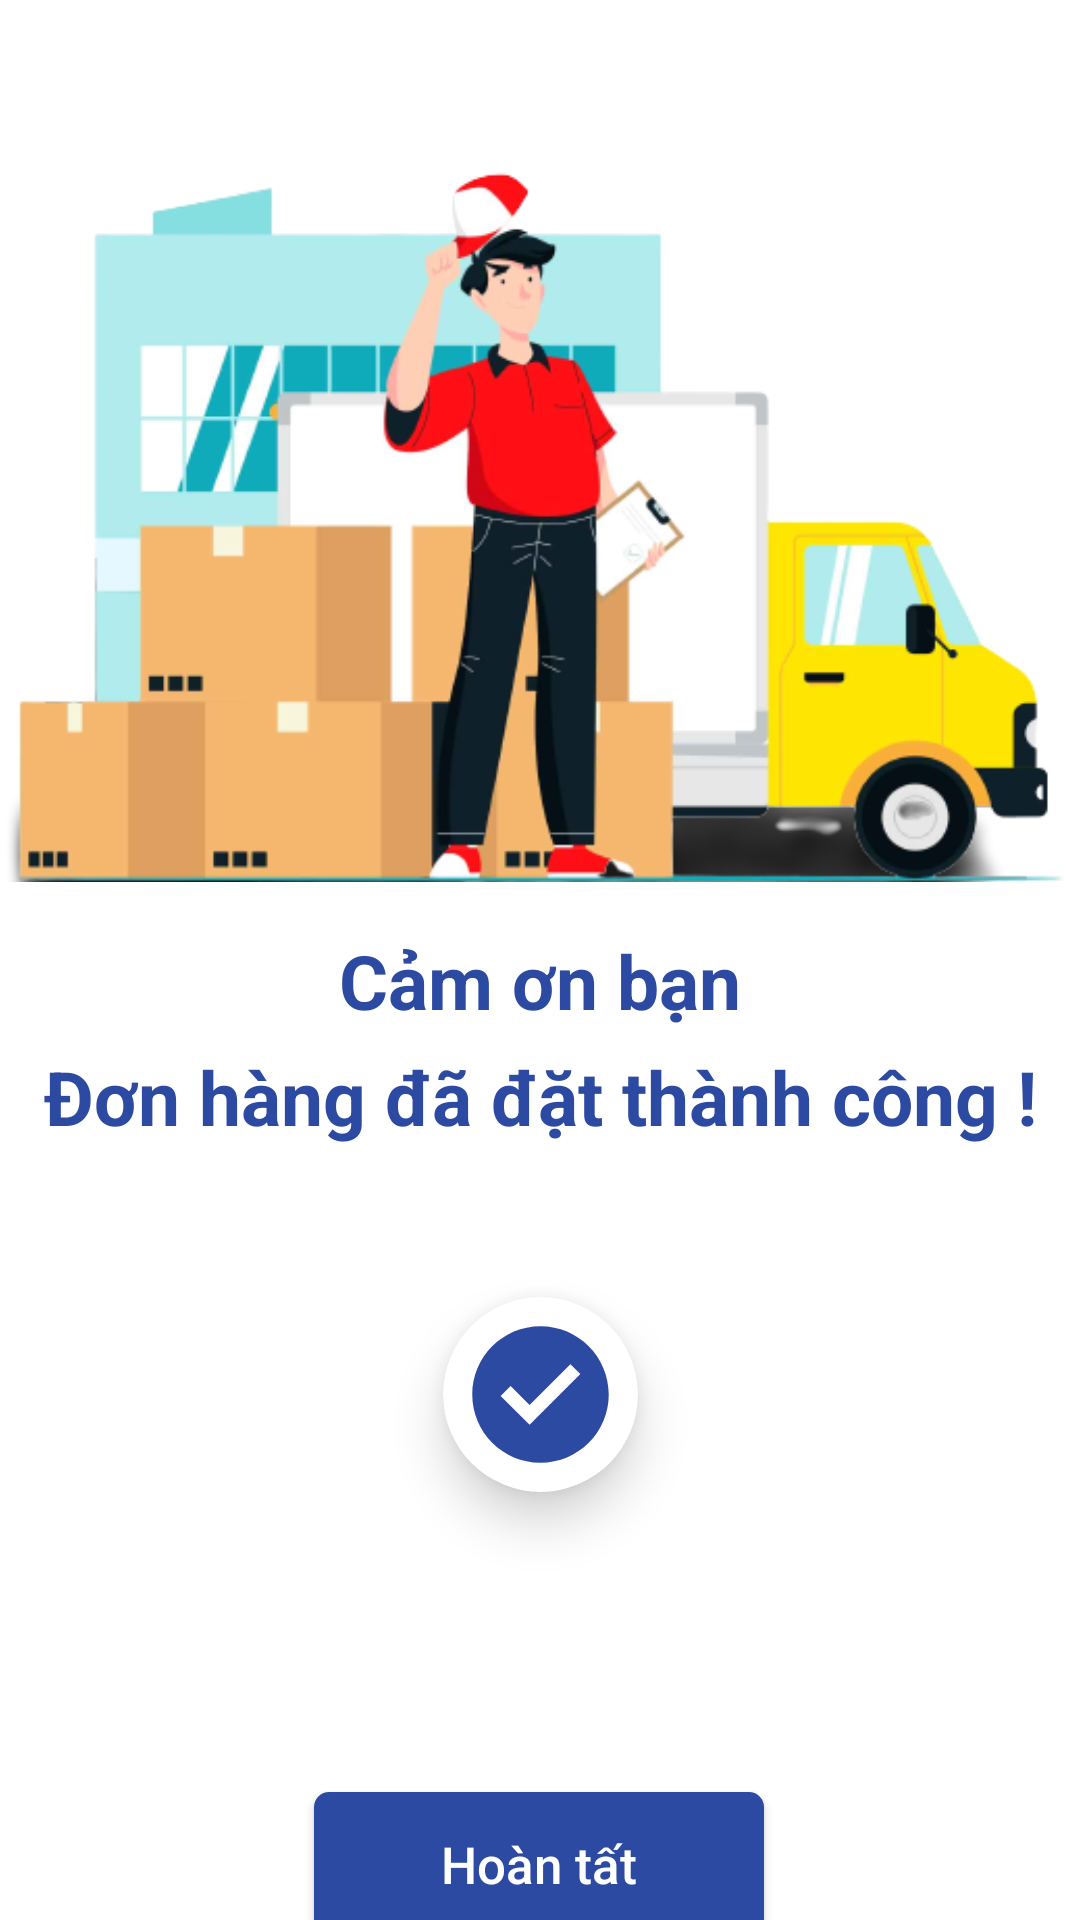

The Android layout XML behind this screen, and the referenced resources:
<!-- AndroidManifest.xml: application theme Theme.ShoppingApp -->
<!-- res/layout/activity_place_oder.xml -->
<?xml version="1.0" encoding="utf-8"?>
<androidx.constraintlayout.widget.ConstraintLayout xmlns:android="http://schemas.android.com/apk/res/android"
    xmlns:app="http://schemas.android.com/apk/res-auto"
    xmlns:tools="http://schemas.android.com/tools"
    android:layout_width="match_parent"
    android:layout_height="match_parent"
    tools:context=".user.activities.PlaceOrderActivity">
    <ImageView
        android:id="@+id/img"
        android:layout_margin="10dp"
        app:layout_constraintLeft_toLeftOf="parent"
        app:layout_constraintRight_toRightOf="parent"
        app:layout_constraintTop_toTopOf="parent"
        android:src="@drawable/fastship"
        android:layout_width="400dp"
        android:layout_height="300dp"/>
    <TextView
        android:id="@+id/tv"
        app:layout_constraintTop_toBottomOf="@id/img"
        android:textSize="25dp"
        android:textStyle="bold"
        android:textColor="@color/purple_700"
        android:text="Cảm ơn bạn"
        app:layout_constraintLeft_toLeftOf="parent"
        app:layout_constraintRight_toRightOf="parent"
        android:layout_width="wrap_content"
        android:layout_height="wrap_content"/>
    <TextView
        android:layout_marginTop="5dp"
        android:id="@+id/tv1"
        app:layout_constraintTop_toBottomOf="@id/tv"
        android:textSize="25dp"
        android:textStyle="bold"
        android:textColor="@color/purple_700"
        android:text="Đơn hàng đã đặt thành công !"
        app:layout_constraintLeft_toLeftOf="parent"
        app:layout_constraintRight_toRightOf="parent"
        android:layout_width="wrap_content"
        android:layout_height="wrap_content"/>
    <androidx.cardview.widget.CardView
        android:id="@+id/cv"
        android:layout_marginTop="50dp"
        android:layout_width="65dp"
        android:background="@color/purple_700"
        app:cardElevation="10dp"
        app:cardCornerRadius="100dp"
        app:layout_constraintTop_toBottomOf="@id/tv1"
        app:layout_constraintLeft_toLeftOf="parent"
        app:layout_constraintRight_toRightOf="parent"
        android:layout_height="65dp">
        <ImageView
            android:src="@drawable/ic_tick"
            android:layout_width="65dp"
            android:layout_height="65dp"/>

    </androidx.cardview.widget.CardView>

    <androidx.appcompat.widget.AppCompatButton
        android:layout_width="150dp"
        android:id="@+id/btnFinish"
        android:layout_height="wrap_content"
        android:layout_marginTop="100dp"
        android:background="@drawable/bg_button_red"
        android:text="Hoàn tất"
        android:textAllCaps="false"
        android:textColor="@color/white"
        android:textSize="17dp"
        app:layout_constraintBottom_toBottomOf="parent"
        app:layout_constraintEnd_toEndOf="parent"
        app:layout_constraintHorizontal_bias="0.498"
        app:layout_constraintLeft_toLeftOf="parent"
        app:layout_constraintRight_toRightOf="parent"
        app:layout_constraintStart_toStartOf="parent"
        app:layout_constraintTop_toBottomOf="@id/cv"
        app:layout_constraintVertical_bias="0.0" />


</androidx.constraintlayout.widget.ConstraintLayout>
<!-- resources referenced by this layout -->
<resources>
  <color name="purple_700">#2D4AA3</color>
  <color name="white">#FFFFFFFF</color>
  <!-- drawable bg_button_red (drawable) -->
  <?xml version="1.0" encoding="utf-8"?>
  <shape xmlns:android="http://schemas.android.com/apk/res/android"
      android:shape="rectangle">
      <solid android:color="@color/purple_700"/>
      <corners
          android:radius="5dp"/>
  
  </shape>
  <!-- drawable fastship: png bitmap (drawable, 80582 bytes) -->
  <!-- drawable ic_tick (drawable) -->
  <vector xmlns:android="http://schemas.android.com/apk/res/android"
      android:width="100dp"
      android:height="100dp"
      android:viewportWidth="100"
      android:viewportHeight="100">
    <path
        android:fillColor="@color/purple_700"
        android:pathData="M50,15c-19.33,0 -35,15.67 -35,35s15.67,35 35,35s35,-15.67 35,-35S69.33,15 50,15zM44.4,65.57L29.56,50.74l5.11,-5.11l9.73,9.73l20.93,-20.93l5.11,5.11L44.4,65.57z"/>
  </vector>
  <style name="Theme.ShoppingApp" parent="Theme.MaterialComponents.DayNight.NoActionBar">
          
          <item name="colorPrimary">@color/purple_500</item>
          <item name="colorPrimaryVariant">@color/purple_700</item>
          <item name="colorOnPrimary">@color/white</item>
          
          <item name="colorSecondary">@color/teal_200</item>
          <item name="colorSecondaryVariant">@color/teal_700</item>
          <item name="colorOnSecondary">@color/black</item>
          
          <item name="android:statusBarColor" tools:targetApi="l">?attr/colorPrimaryVariant</item>
          
      </style>
  <color name="purple_500">#74DAFF</color>
  <color name="teal_200">#FF03DAC5</color>
  <color name="teal_700">#FF018786</color>
  <color name="black">#FF000000</color>
</resources>
